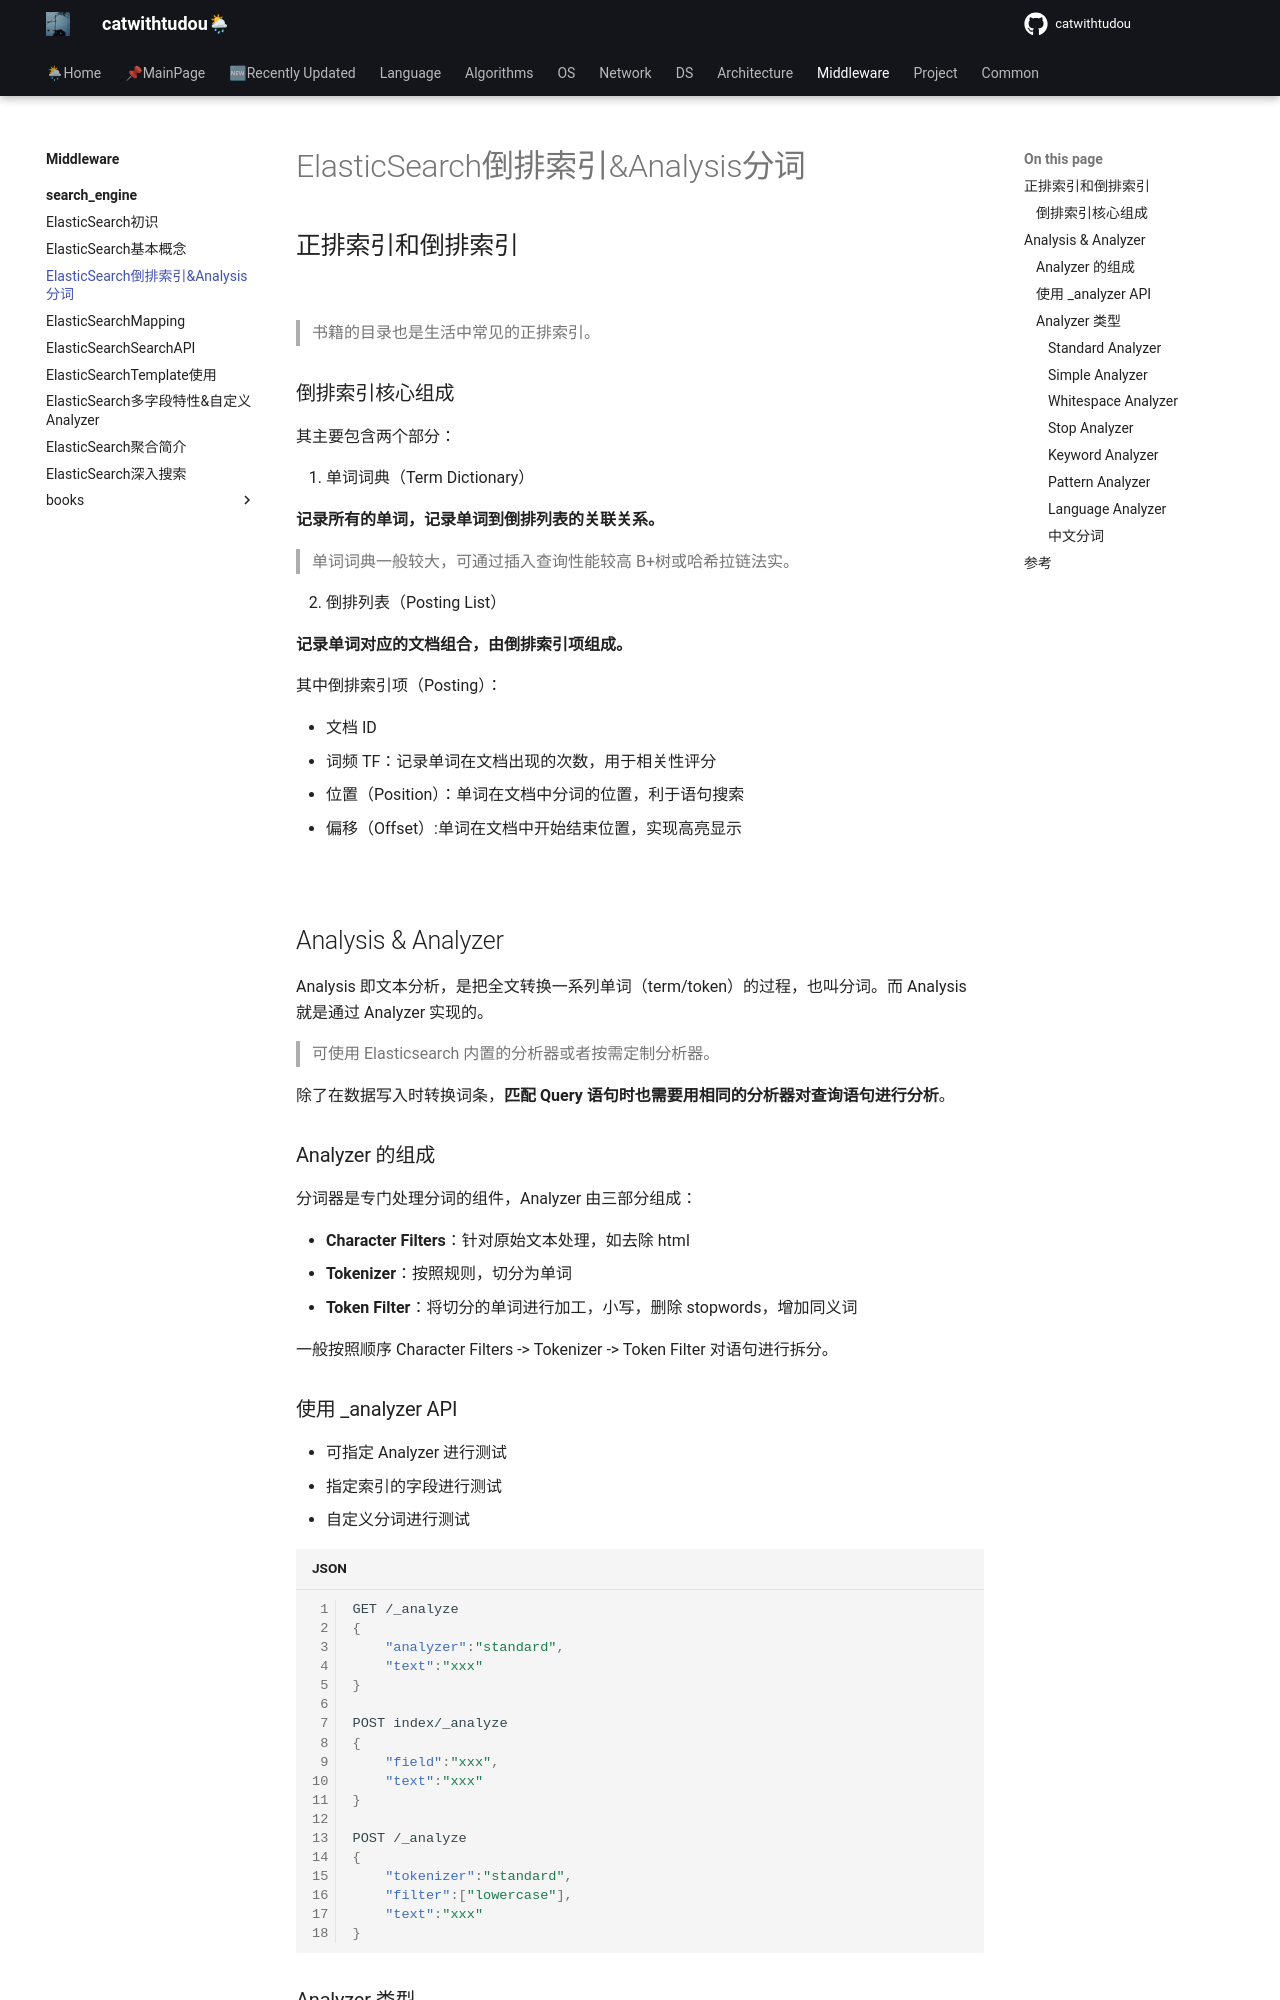

repository: catwithtudou/new_blog · page: middleware/search_engine/20220305_elasticsearch倒排索引_analysis分词/index.html · generator: mkdocs

# ElasticSearch倒排索引&Analysis分词

## 正排索引和倒排索引

![](https://img.zhengyua.cn/img/20220305143949.png)

> 书籍的目录也是生活中常见的正排索引。

### 倒排索引核心组成

其主要包含两个部分：

1. 单词词典（Term Dictionary）

**记录所有的单词，记录单词到倒排列表的关联关系。**

> 单词词典一般较大，可通过插入查询性能较高 B+树或哈希拉链法实。

2. 倒排列表（Posting List）

**记录单词对应的文档组合，由倒排索引项组成。**

其中倒排索引项（Posting）：

- 文档 ID
- 词频 TF：记录单词在文档出现的次数，用于相关性评分
- 位置（Position）：单词在文档中分词的位置，利于语句搜索
- 偏移（Offset）:单词在文档中开始结束位置，实现高亮显示

![](https://img.zhengyua.cn/img/20220305144721.png)


## Analysis & Analyzer

Analysis 即文本分析，是把全文转换一系列单词（term/token）的过程，也叫分词。而 Analysis 就是通过 Analyzer 实现的。

> 可使用 Elasticsearch 内置的分析器或者按需定制分析器。

除了在数据写入时转换词条，**匹配 Query 语句时也需要用相同的分析器对查询语句进行分析**。

### Analyzer 的组成

分词器是专门处理分词的组件，Analyzer 由三部分组成：

- **Character Filters**：针对原始文本处理，如去除 html
- **Tokenizer**：按照规则，切分为单词
- **Token Filter**：将切分的单词进行加工，小写，删除 stopwords，增加同义词

一般按照顺序 Character Filters -> Tokenizer -> Token Filter 对语句进行拆分。

### 使用 _analyzer API

- 可指定 Analyzer 进行测试
- 指定索引的字段进行测试
- 自定义分词进行测试

```json
GET /_analyze 
{
    "analyzer":"standard",
    "text":"xxx"
}

POST index/_analyze 
{
    "field":"xxx",
    "text":"xxx"
}

POST /_analyze 
{
    "tokenizer":"standard",
    "filter":["lowercase"],
    "text":"xxx"
}
```

### Analyzer 类型
